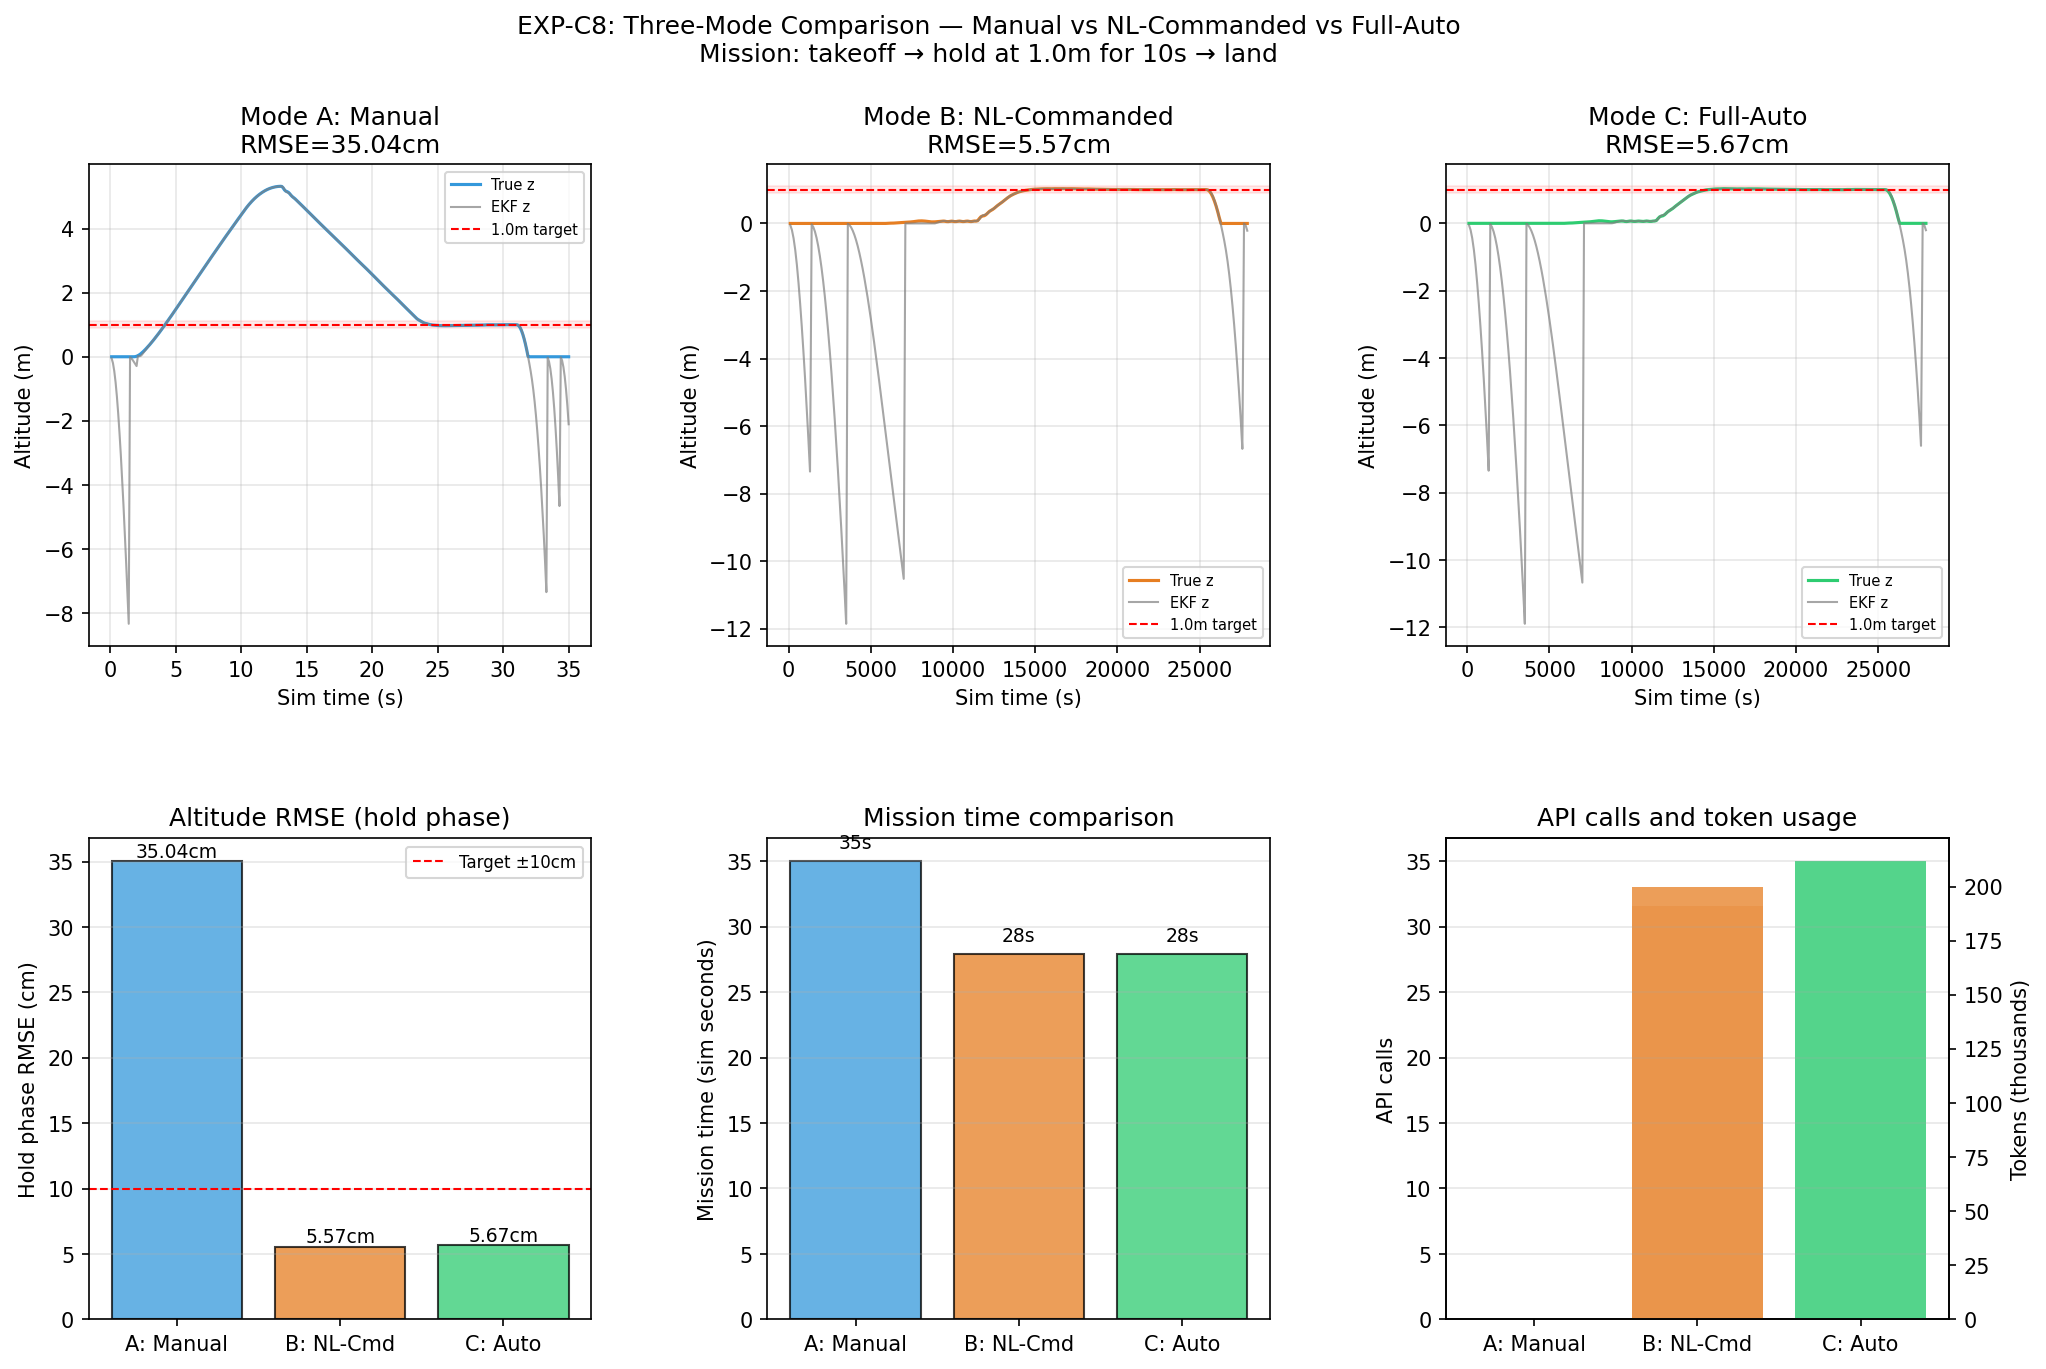

Values plotted in this chart, from the file beside it:
mode, description, rmse_cm, mission_time_s, human_inputs, api_calls, input_tokens, output_tokens, cost_usd, landed, disarmed
A_manual, Manual scripted (no LLM), 35.04, 35.0, 0, 0, 0, 0, 0.0, True, True
B_nl_commanded, NL-commanded (human prompt → LLM), 5.57, 27.9, 1, 33, 188129, 2809, 0.6065, True, True
C_full_auto, Full-auto (autonomous LLM), 5.67, 27.9, 0, 35, 208512, 3267, 0.6745, True, True
